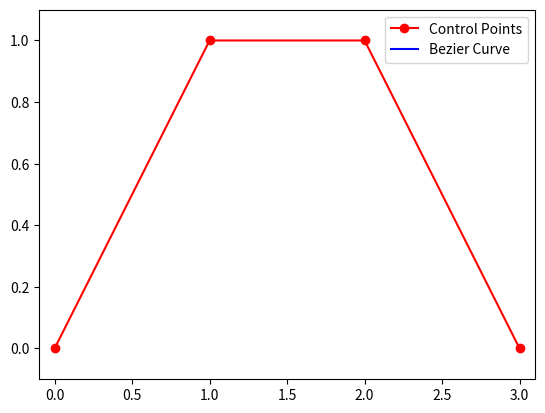

Reproduce this figure in Python.
from typing import List, Tuple
import matplotlib.pyplot as plt
import matplotlib.animation as animation

def create_bezier(control_points: List[Tuple[float, float]], iterations: int) -> Tuple[List[Tuple[float, float]], List[List[Tuple[float, float]]]]:
    if len(control_points) < 2:
        raise ValueError("At least two control points are required")
    bezier_points = [control_points[0]]  # Add the first control point
    iteration_points = [[control_points[0]] for _ in range(iterations)]   # Store points for each iteration
    find_bezier_points(bezier_points, control_points, 0, iterations, iteration_points)
    bezier_points.append(control_points[-1])
    for i in range(iterations):  # Ensure the last control point is added
        iteration_points[i].append(control_points[-1])
    return bezier_points, iteration_points

def find_bezier_points(bezier_points: List[Tuple[float, float]], control_points: List[Tuple[float, float]], current_iteration: int, iterations: int, iteration_points: List[List[Tuple[float, float]]]):
    if current_iteration < iterations:
        next_level_points = [control_points]
        new_control_points = control_points
        for _ in range(len(control_points) - 1):
            temp = []
            for i in range(len(new_control_points) - 1):
                temp.append(mid_point(new_control_points[i], new_control_points[i + 1]))
            next_level_points.append(temp)
            new_control_points = temp

        left_half = [point[0] for point in next_level_points]
        right_half = [point[-1] for point in reversed(next_level_points)]

        find_bezier_points(bezier_points, left_half, current_iteration + 1, iterations, iteration_points)
        for i in range(iterations):
            if(i >= current_iteration):
                iteration_points[i].append(next_level_points[-1][0])
        bezier_points.append(next_level_points[-1][0])      
        find_bezier_points(bezier_points, right_half, current_iteration + 1, iterations, iteration_points)

def mid_point(p1: Tuple[float, float], p2: Tuple[float, float]) -> Tuple[float, float]:
    return ((p1[0] + p2[0]) / 2, (p1[1] + p2[1]) / 2)

def main():
    ctrl_points = [(0, 0), (1, 1), (2, 1), (3, 0)]
    iterations = 5

    bezier_points, iteration_points = create_bezier(ctrl_points, iterations)

    print(bezier_points)
    all_points = ctrl_points + bezier_points
    all_x = [p[0] for p in all_points]
    all_y = [p[1] for p in all_points]

    x_buffer, y_buffer = 0.1, 0.1

    fig, ax = plt.subplots()
    ax.set_xlim(min(all_x) - x_buffer, max(all_x) + x_buffer)
    ax.set_ylim(min(all_y) - y_buffer, max(all_y) + y_buffer)

    control_points_line, = ax.plot([p[0] for p in ctrl_points], [p[1] for p in ctrl_points], 'ro-', label='Control Points')
    bezier_line, = ax.plot([], [], 'b-', label='Bezier Curve')
    ax.legend()

    def init():
        bezier_line.set_data([], [])
        return bezier_line,

    def animate(i):
        if i < len(iteration_points):
            x_vals, y_vals = zip(*iteration_points[i])
            bezier_line.set_data(x_vals, y_vals)
        return bezier_line,

    ani = animation.FuncAnimation(fig, animate, frames=len(iteration_points), init_func=init, blit=True, repeat=True, interval=250)

    plt.show()

if __name__ == '__main__':
    main()
